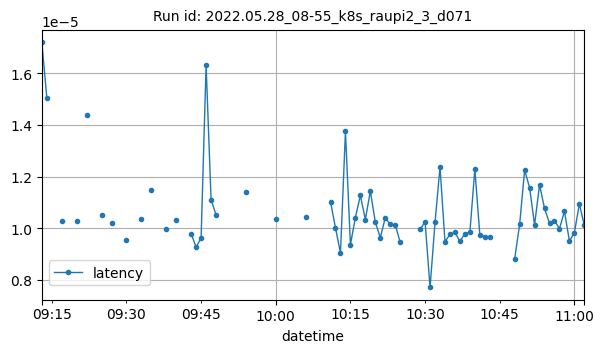

Values plotted in this chart, from the file beside it:
datetime, latency
2022-05-28T09:13:00Z, 1.71959400177002e-05
2022-05-28T09:14:00Z, 1.5052159627278646e-05
2022-05-28T09:17:00Z, 1.029670238494873e-05
2022-05-28T09:20:00Z, 1.0280048145967371e-05
2022-05-28T09:22:00Z, 1.4397833082411027e-05
2022-05-28T09:25:00Z, 1.0515514173005756e-05
2022-05-28T09:27:00Z, 1.0204315185546876e-05
2022-05-28T09:30:00Z, 9.548096429734e-06
2022-05-28T09:33:00Z, 1.0360370982776987e-05
2022-05-28T09:35:00Z, 1.1495921922766644e-05
2022-05-28T09:38:00Z, 9.973843892415362e-06
2022-05-28T09:40:00Z, 1.0309219360351565e-05
2022-05-28T09:43:00Z, 9.793501633864185e-06
2022-05-28T09:44:00Z, 9.258588155110674e-06
2022-05-28T09:45:00Z, 9.632110595703125e-06
2022-05-28T09:46:00Z, 1.6326904296875e-05
2022-05-28T09:47:00Z, 1.1110305786132813e-05
2022-05-28T09:48:00Z, 1.0519027709960935e-05
2022-05-28T09:54:00Z, 1.1386871337890625e-05
2022-05-28T10:00:00Z, 1.03759765625e-05
2022-05-28T10:06:00Z, 1.04522705078125e-05
2022-05-28T10:11:00Z, 1.1024475097656252e-05
2022-05-28T10:12:00Z, 1.0013580322265625e-05
2022-05-28T10:13:00Z, 9.042876107352121e-06
2022-05-28T10:14:00Z, 1.375571541164232e-05
2022-05-28T10:15:00Z, 9.365081787109375e-06
2022-05-28T10:16:00Z, 1.0414123535156252e-05
2022-05-28T10:17:00Z, 1.1272430419921874e-05
2022-05-28T10:18:00Z, 1.0337829589843752e-05
2022-05-28T10:19:00Z, 1.1434555053710938e-05
2022-05-28T10:20:00Z, 1.0242462158203125e-05
2022-05-28T10:21:00Z, 9.632110595703123e-06
2022-05-28T10:22:00Z, 1.0404586791992183e-05
2022-05-28T10:23:00Z, 1.0147094726562504e-05
2022-05-28T10:24:00Z, 1.013755798339844e-05
2022-05-28T10:25:00Z, 9.450912475585936e-06
2022-05-28T10:29:00Z, 9.953975677490233e-06
2022-05-28T10:30:00Z, 1.0251998901367188e-05
2022-05-28T10:31:00Z, 7.705688476562498e-06
2022-05-28T10:32:00Z, 1.023292541503906e-05
2022-05-28T10:33:00Z, 1.2369155883789063e-05
2022-05-28T10:34:00Z, 9.479522705078125e-06
2022-05-28T10:35:00Z, 9.765625e-06
2022-05-28T10:36:00Z, 9.8419189453125e-06
2022-05-28T10:37:00Z, 9.489059448242187e-06
2022-05-28T10:38:00Z, 9.794235229492187e-06
2022-05-28T10:39:00Z, 9.841918945312495e-06
2022-05-28T10:40:00Z, 1.2292861938476563e-05
2022-05-28T10:41:00Z, 9.746551513671876e-06
2022-05-28T10:42:00Z, 9.67979431152344e-06
2022-05-28T10:43:00Z, 9.679794311523436e-06
2022-05-28T10:48:00Z, 8.801619211832683e-06
2022-05-28T10:49:00Z, 1.0156631469726563e-05
2022-05-28T10:50:00Z, 1.2248061424077943e-05
2022-05-28T10:51:00Z, 1.1577606201171876e-05
2022-05-28T10:52:00Z, 1.0128021240234374e-05
2022-05-28T10:53:00Z, 1.1682510375976562e-05
2022-05-28T10:54:00Z, 1.076698303222656e-05
2022-05-28T10:55:00Z, 1.0194778442382812e-05
2022-05-28T10:56:00Z, 1.02996826171875e-05
... 6 more rows
